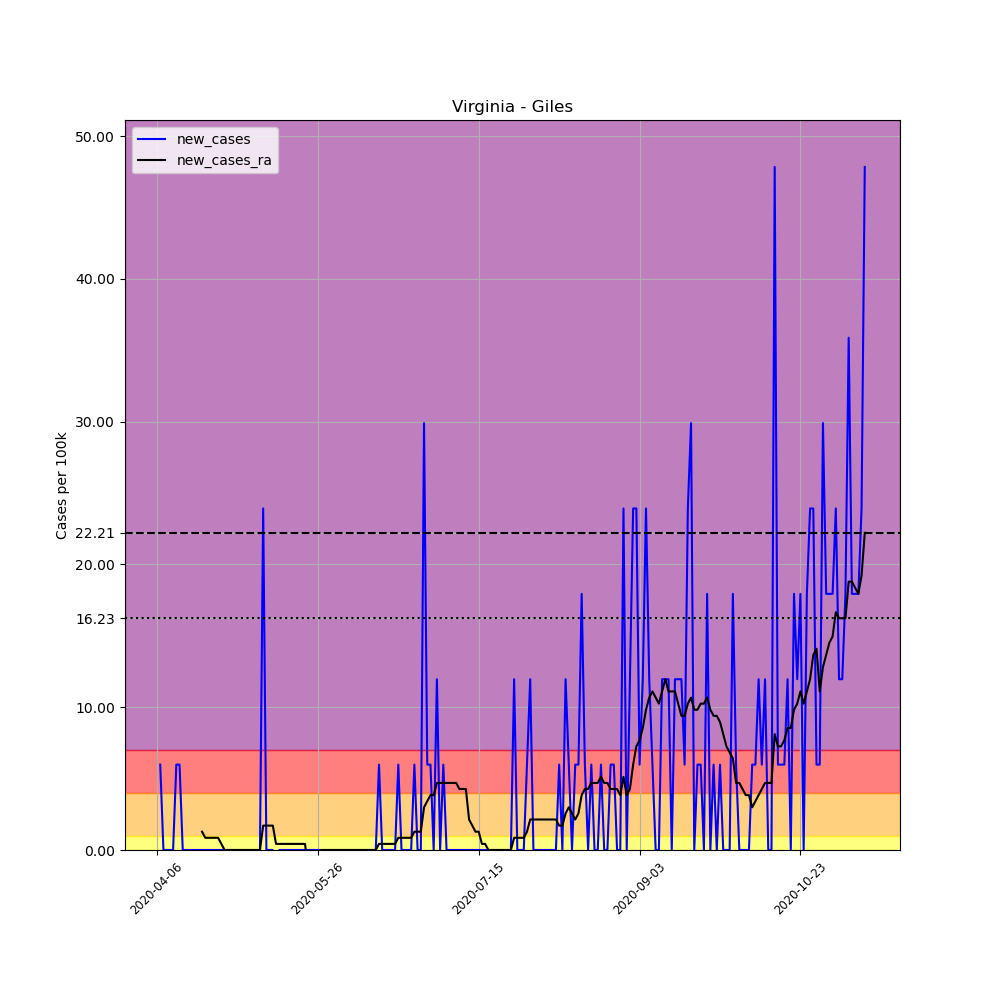

Values plotted in this chart, from the file beside it:
, date, county, state, fips, cases, deaths, COUNTY, STNAME, CTYNAME, POPESTIMATE2019, per_100k, new_cases, new_cases_ra
575830, 2020-04-06, Giles, Virginia, 51071, 1, 0, 71, Virginia, Giles, 16720, 5.981, , 
575831, 2020-04-07, Giles, Virginia, 51071, 2, 0, 71, Virginia, Giles, 16720, 11.96, 5.981, 
575832, 2020-04-08, Giles, Virginia, 51071, 2, 0, 71, Virginia, Giles, 16720, 11.96, 0.0, 
575833, 2020-04-09, Giles, Virginia, 51071, 2, 0, 71, Virginia, Giles, 16720, 11.96, 0.0, 
575834, 2020-04-10, Giles, Virginia, 51071, 2, 0, 71, Virginia, Giles, 16720, 11.96, 0.0, 
575835, 2020-04-11, Giles, Virginia, 51071, 2, 0, 71, Virginia, Giles, 16720, 11.96, 0.0, 
575836, 2020-04-12, Giles, Virginia, 51071, 3, 0, 71, Virginia, Giles, 16720, 17.94, 5.981, 
575837, 2020-04-13, Giles, Virginia, 51071, 4, 0, 71, Virginia, Giles, 16720, 23.92, 5.981, 
575838, 2020-04-14, Giles, Virginia, 51071, 4, 0, 71, Virginia, Giles, 16720, 23.92, 0.0, 
575839, 2020-04-15, Giles, Virginia, 51071, 4, 0, 71, Virginia, Giles, 16720, 23.92, 0.0, 
575840, 2020-04-16, Giles, Virginia, 51071, 4, 0, 71, Virginia, Giles, 16720, 23.92, 0.0, 
575841, 2020-04-17, Giles, Virginia, 51071, 4, 0, 71, Virginia, Giles, 16720, 23.92, 0.0, 
575842, 2020-04-18, Giles, Virginia, 51071, 4, 0, 71, Virginia, Giles, 16720, 23.92, 0.0, 
575843, 2020-04-19, Giles, Virginia, 51071, 4, 0, 71, Virginia, Giles, 16720, 23.92, 0.0, 
575844, 2020-04-20, Giles, Virginia, 51071, 4, 0, 71, Virginia, Giles, 16720, 23.92, 0.0, 1.282
575845, 2020-04-21, Giles, Virginia, 51071, 4, 0, 71, Virginia, Giles, 16720, 23.92, 0.0, 0.8544
575846, 2020-04-22, Giles, Virginia, 51071, 4, 0, 71, Virginia, Giles, 16720, 23.92, 0.0, 0.8544
575847, 2020-04-23, Giles, Virginia, 51071, 4, 0, 71, Virginia, Giles, 16720, 23.92, 0.0, 0.8544
575848, 2020-04-24, Giles, Virginia, 51071, 4, 0, 71, Virginia, Giles, 16720, 23.92, 0.0, 0.8544
575849, 2020-04-25, Giles, Virginia, 51071, 4, 0, 71, Virginia, Giles, 16720, 23.92, 0.0, 0.8544
575850, 2020-04-26, Giles, Virginia, 51071, 4, 0, 71, Virginia, Giles, 16720, 23.92, 0.0, 0.4272
575851, 2020-04-27, Giles, Virginia, 51071, 4, 0, 71, Virginia, Giles, 16720, 23.92, 0.0, 1.2688263138573217e-16
575852, 2020-04-28, Giles, Virginia, 51071, 4, 0, 71, Virginia, Giles, 16720, 23.92, 0.0, 1.2688263138573217e-16
575853, 2020-04-29, Giles, Virginia, 51071, 4, 0, 71, Virginia, Giles, 16720, 23.92, 0.0, 1.2688263138573217e-16
575854, 2020-04-30, Giles, Virginia, 51071, 4, 0, 71, Virginia, Giles, 16720, 23.92, 0.0, 1.2688263138573217e-16
575855, 2020-05-01, Giles, Virginia, 51071, 4, 0, 71, Virginia, Giles, 16720, 23.92, 0.0, 1.2688263138573217e-16
575856, 2020-05-02, Giles, Virginia, 51071, 4, 0, 71, Virginia, Giles, 16720, 23.92, 0.0, 1.2688263138573217e-16
575857, 2020-05-03, Giles, Virginia, 51071, 4, 0, 71, Virginia, Giles, 16720, 23.92, 0.0, 1.2688263138573217e-16
575858, 2020-05-04, Giles, Virginia, 51071, 4, 0, 71, Virginia, Giles, 16720, 23.92, 0.0, 1.2688263138573217e-16
575859, 2020-05-05, Giles, Virginia, 51071, 4, 0, 71, Virginia, Giles, 16720, 23.92, 0.0, 1.2688263138573217e-16
575860, 2020-05-06, Giles, Virginia, 51071, 4, 0, 71, Virginia, Giles, 16720, 23.92, 0.0, 1.2688263138573217e-16
575861, 2020-05-07, Giles, Virginia, 51071, 4, 0, 71, Virginia, Giles, 16720, 23.92, 0.0, 1.2688263138573217e-16
575862, 2020-05-08, Giles, Virginia, 51071, 4, 0, 71, Virginia, Giles, 16720, 23.92, 0.0, 1.2688263138573217e-16
575863, 2020-05-09, Giles, Virginia, 51071, 8, 0, 71, Virginia, Giles, 16720, 47.85, 23.92, 1.709
575864, 2020-05-10, Giles, Virginia, 51071, 8, 0, 71, Virginia, Giles, 16720, 47.85, 0.0, 1.709
575865, 2020-05-11, Giles, Virginia, 51071, 8, 0, 71, Virginia, Giles, 16720, 47.85, 0.0, 1.709
575866, 2020-05-12, Giles, Virginia, 51071, 8, 0, 71, Virginia, Giles, 16720, 47.85, 0.0, 1.709
575867, 2020-05-13, Giles, Virginia, 51071, 5, 0, 71, Virginia, Giles, 16720, 29.9, -17.94, 0.4272
575868, 2020-05-14, Giles, Virginia, 51071, 5, 0, 71, Virginia, Giles, 16720, 29.9, 0.0, 0.4272
575869, 2020-05-15, Giles, Virginia, 51071, 5, 0, 71, Virginia, Giles, 16720, 29.9, 0.0, 0.4272
575870, 2020-05-16, Giles, Virginia, 51071, 5, 0, 71, Virginia, Giles, 16720, 29.9, 0.0, 0.4272
575871, 2020-05-17, Giles, Virginia, 51071, 5, 0, 71, Virginia, Giles, 16720, 29.9, 0.0, 0.4272
575872, 2020-05-18, Giles, Virginia, 51071, 5, 0, 71, Virginia, Giles, 16720, 29.9, 0.0, 0.4272
575873, 2020-05-19, Giles, Virginia, 51071, 5, 0, 71, Virginia, Giles, 16720, 29.9, 0.0, 0.4272
575874, 2020-05-20, Giles, Virginia, 51071, 5, 0, 71, Virginia, Giles, 16720, 29.9, 0.0, 0.4272
575875, 2020-05-21, Giles, Virginia, 51071, 5, 0, 71, Virginia, Giles, 16720, 29.9, 0.0, 0.4272
575876, 2020-05-22, Giles, Virginia, 51071, 5, 0, 71, Virginia, Giles, 16720, 29.9, 0.0, 0.4272
575877, 2020-05-23, Giles, Virginia, 51071, 5, 0, 71, Virginia, Giles, 16720, 29.9, 0.0, -1.282
575878, 2020-05-24, Giles, Virginia, 51071, 5, 0, 71, Virginia, Giles, 16720, 29.9, 0.0, -1.282
575879, 2020-05-25, Giles, Virginia, 51071, 5, 0, 71, Virginia, Giles, 16720, 29.9, 0.0, -1.282
575880, 2020-05-26, Giles, Virginia, 51071, 5, 0, 71, Virginia, Giles, 16720, 29.9, 0.0, -1.282
575881, 2020-05-27, Giles, Virginia, 51071, 5, 0, 71, Virginia, Giles, 16720, 29.9, 0.0, 2.5376526277146434e-16
575882, 2020-05-28, Giles, Virginia, 51071, 5, 0, 71, Virginia, Giles, 16720, 29.9, 0.0, 2.5376526277146434e-16
575883, 2020-05-29, Giles, Virginia, 51071, 5, 0, 71, Virginia, Giles, 16720, 29.9, 0.0, 2.5376526277146434e-16
575884, 2020-05-30, Giles, Virginia, 51071, 5, 0, 71, Virginia, Giles, 16720, 29.9, 0.0, 2.5376526277146434e-16
575885, 2020-05-31, Giles, Virginia, 51071, 5, 0, 71, Virginia, Giles, 16720, 29.9, 0.0, 2.5376526277146434e-16
575886, 2020-06-01, Giles, Virginia, 51071, 5, 0, 71, Virginia, Giles, 16720, 29.9, 0.0, 2.5376526277146434e-16
575887, 2020-06-02, Giles, Virginia, 51071, 5, 0, 71, Virginia, Giles, 16720, 29.9, 0.0, 2.5376526277146434e-16
575888, 2020-06-03, Giles, Virginia, 51071, 5, 0, 71, Virginia, Giles, 16720, 29.9, 0.0, 2.5376526277146434e-16
575889, 2020-06-04, Giles, Virginia, 51071, 5, 0, 71, Virginia, Giles, 16720, 29.9, 0.0, 2.5376526277146434e-16
... 161 more rows
